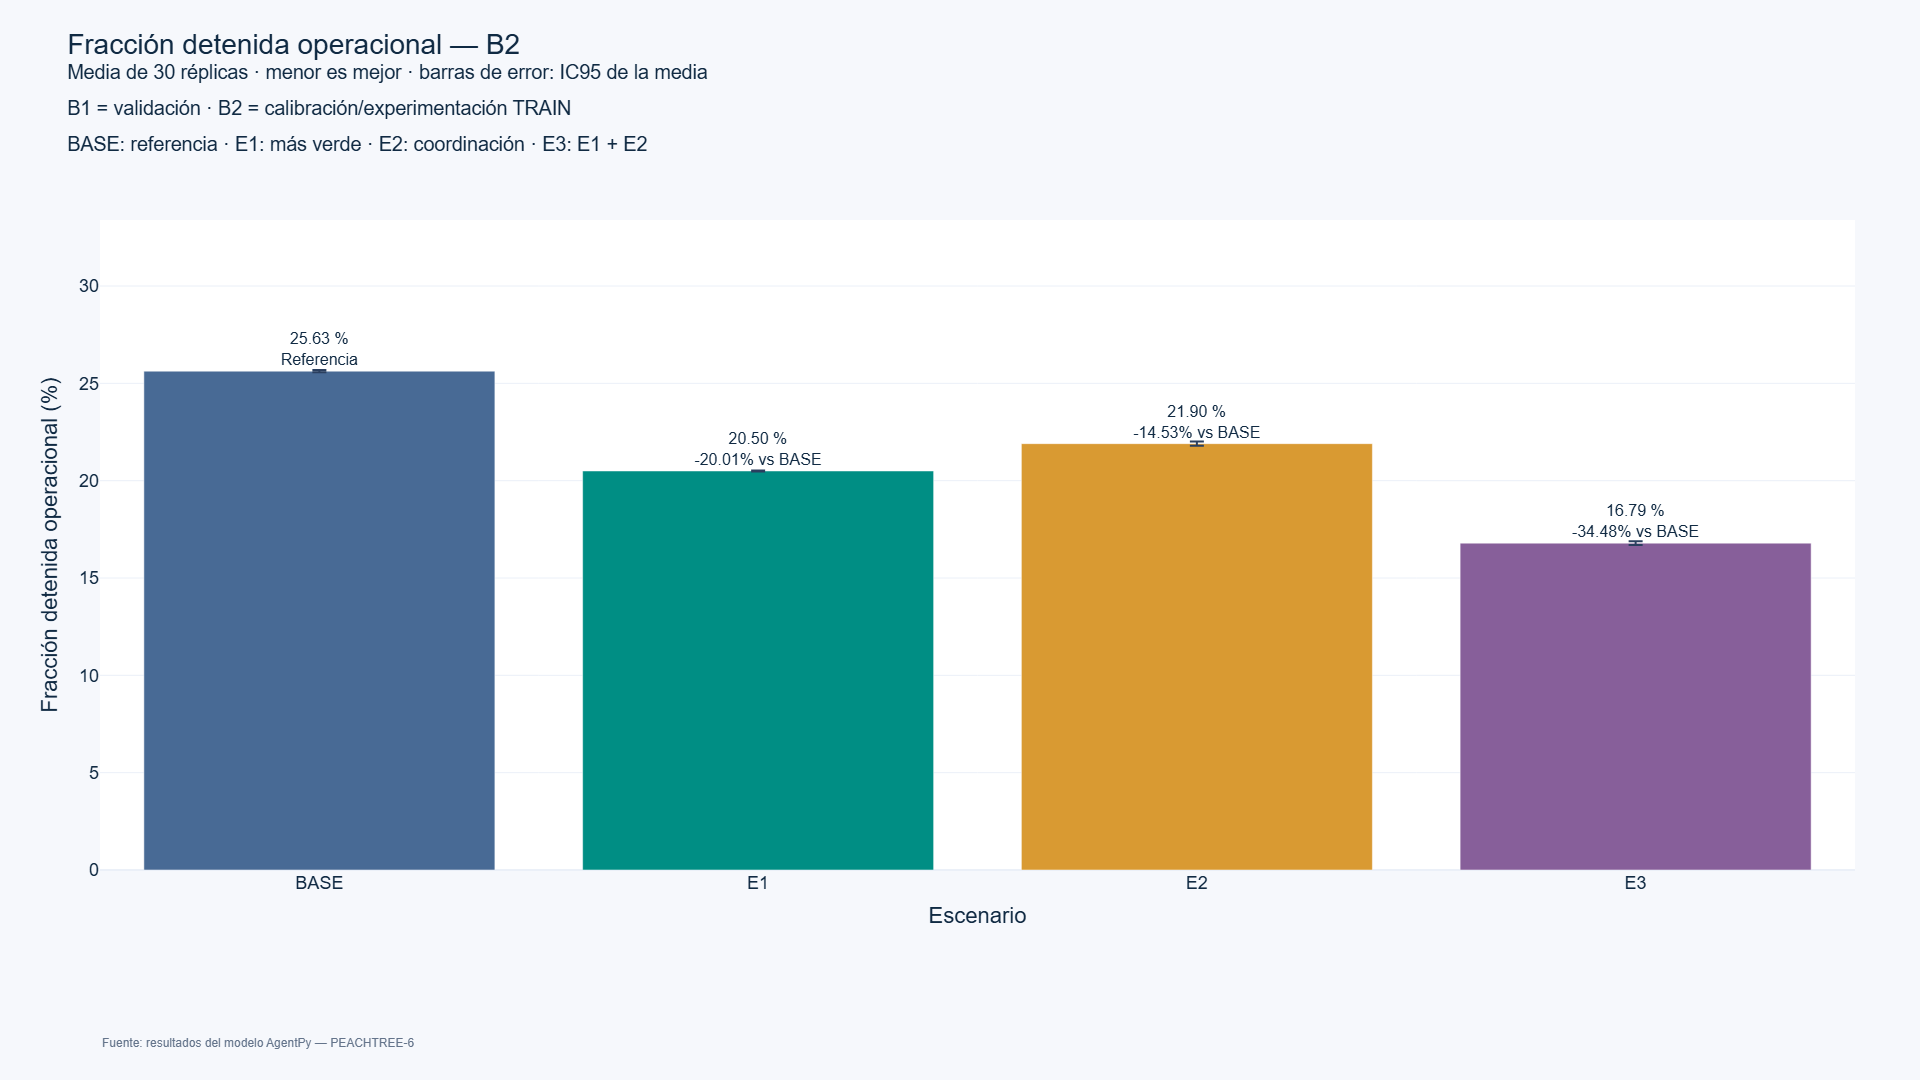

Values plotted in this chart, from the file beside it:
context, scenario, metric, n, mean, SD, CI95_low, CI95_high, median, P25, P75, source_artifact
B2, BASE, operational_stopped, 30, 0.2563, 0.001604, 0.2557, 0.2569, 0.2564, 0.2551, 0.257, outputs/peachtree6/b2_scenario_summary.c…
B2, E1, operational_stopped, 30, 0.205, 0.0006706, 0.2047, 0.2052, 0.205, 0.2046, 0.2052, outputs/peachtree6/b2_scenario_summary.c…
B2, E2, operational_stopped, 30, 0.219, 0.00289, 0.2179, 0.2201, 0.2195, 0.2163, 0.2209, outputs/peachtree6/b2_scenario_summary.c…
B2, E3, operational_stopped, 30, 0.1679, 0.002506, 0.167, 0.1688, 0.1676, 0.166, 0.1691, outputs/peachtree6/b2_scenario_summary.c…
